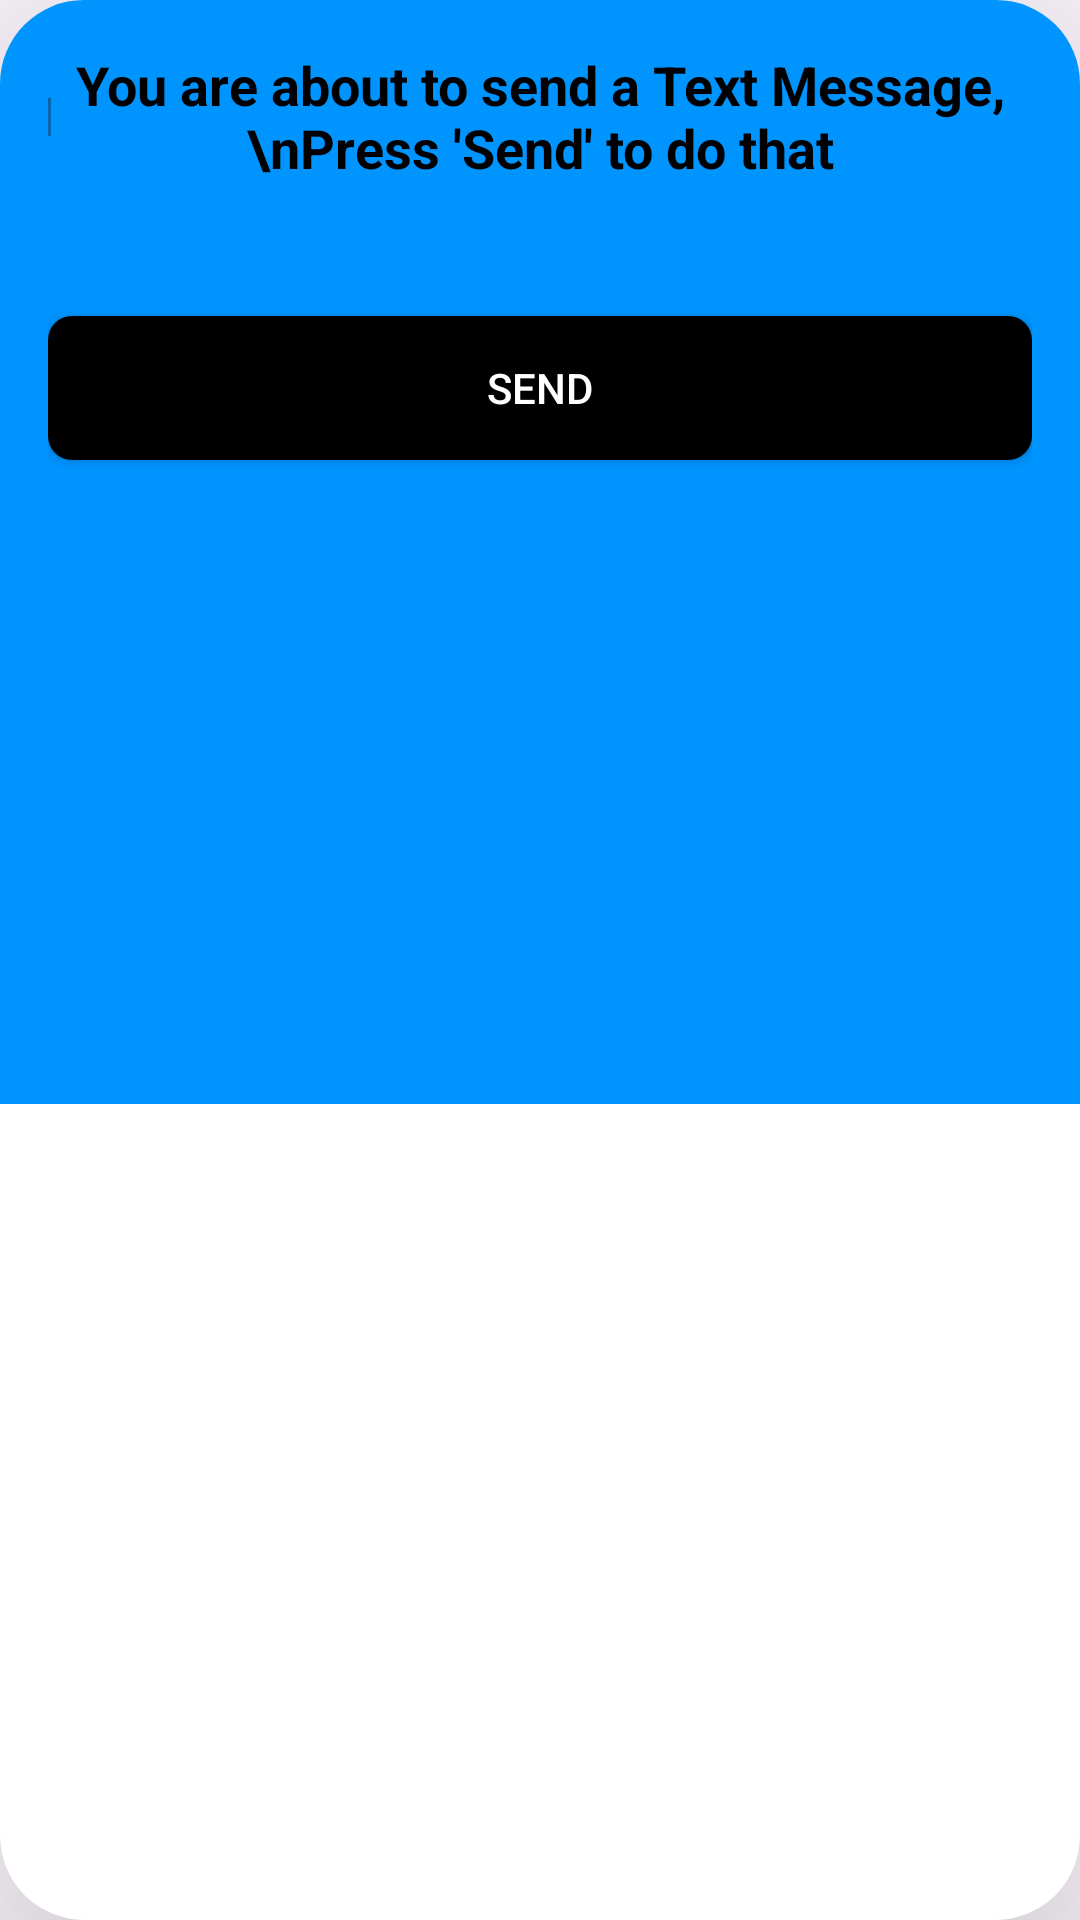

Write the Android layout XML for this screen, with the resource values it uses.
<!-- AndroidManifest.xml: application theme Theme.Suitcase -->
<!-- res/layout/activity_share_item.xml -->
<?xml version="1.0" encoding="utf-8"?>
<androidx.cardview.widget.CardView
    xmlns:android="http://schemas.android.com/apk/res/android"
    xmlns:app="http://schemas.android.com/apk/res-auto"
    xmlns:tools="http://schemas.android.com/tools"
    android:layout_width="match_parent"
    android:layout_height="wrap_content"
    android:layout_margin="20dp"
    app:cardCornerRadius="28dp"
    app:cardElevation="51dp"
    android:layout_gravity="center">

    <RelativeLayout
        android:layout_width="match_parent"
        android:layout_height="368dp"
        android:background="#0094ff"
        android:padding="16dp"
        tools:context=".LoginActivity">

        <TextView
            android:id="@+id/textViewSignUp"
            android:layout_width="wrap_content"
            android:layout_height="wrap_content"
            android:gravity="center_horizontal"
            android:layout_marginBottom="2dp"
            android:text="You are about to send a Text Message, \nPress 'Send' to do that"
            android:textColor="@android:color/black"
            android:textSize="18sp"
            android:textStyle="bold" />
        <com.google.android.material.textfield.TextInputEditText
            android:id="@+id/enter_phonenumber"
            android:layout_width="1dp"
            android:layout_height="wrap_content"
            android:hint="ENTER PHONE NUMBER"
            android:inputType="textEmailAddress"
            android:textStyle="bold" />
        <com.google.android.material.textfield.TextInputLayout
            android:id="@+id/textInputLayoutEmail"
            style="@style/Widget.MaterialComponents.TextInputLayout.OutlinedBox"
            android:layout_width="match_parent"
            android:layout_height="wrap_content"
            android:layout_below="@+id/textViewSignUp"
            android:layout_marginTop="150dp" />

        <com.google.android.material.textfield.TextInputLayout
            android:id="@+id/textInputLayoutPassword"
            android:layout_width="match_parent"
            android:layout_height="wrap_content"
            android:layout_below="@+id/textInputLayoutEmail"
            android:layout_marginTop="10dp">


        </com.google.android.material.textfield.TextInputLayout>

        <Button
            android:id="@+id/phoneButton"
            android:layout_width="match_parent"
            android:layout_height="wrap_content"
            android:layout_below="@+id/textViewSignUp"
            android:layout_marginTop="42dp"
            android:background="@drawable/button_background"
            android:text="Send"
            android:textColor="#ffffff"
            app:backgroundTint="#000000" />

    </RelativeLayout>

</androidx.cardview.widget.CardView>
<!-- resources referenced by this layout -->
<resources>
  <!-- drawable button_background (drawable) -->
  <?xml version="1.0" encoding="utf-8"?>
      <shape xmlns:android="http://schemas.android.com/apk/res/android">
          <solid android:color="@color/colorPrimary" />
          <corners android:radius="8dp" /> 
      </shape>
  <style name="Theme.Suitcase" parent="Base.Theme.Suitcase" />
  <color name="colorPrimary">#3498db</color>
  <style name="Base.Theme.Suitcase" parent="Theme.Material3.DayNight.NoActionBar">
          
          
      </style>
</resources>
